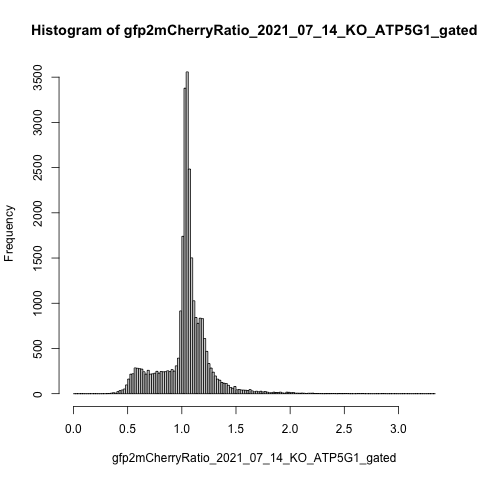

Data behind this chart, as committed beside it:
counts, density, mids
0, 0, 0.01
0, 0, 0.03
0, 0, 0.05
0, 0, 0.07
0, 0, 0.09
0, 0, 0.11
0, 0, 0.13
0, 0, 0.15
0, 0, 0.17
0, 0, 0.19
0, 0, 0.21
0, 0, 0.23
0, 0, 0.25
0, 0, 0.27
0, 0, 0.29
1, 0.001787, 0.31
3, 0.005361, 0.33
6, 0.01072, 0.35
11, 0.01966, 0.37
6, 0.01072, 0.39
23, 0.0411, 0.41
34, 0.06076, 0.43
41, 0.07327, 0.45
52, 0.09292, 0.47
97, 0.1733, 0.49
162, 0.2895, 0.51
216, 0.386, 0.53
220, 0.3931, 0.55
285, 0.5093, 0.57
281, 0.5021, 0.59
277, 0.495, 0.61
272, 0.4861, 0.63
242, 0.4325, 0.65
217, 0.3878, 0.67
258, 0.461, 0.69
216, 0.386, 0.71
220, 0.3931, 0.73
226, 0.4039, 0.75
247, 0.4414, 0.77
228, 0.4074, 0.79
246, 0.4396, 0.81
242, 0.4325, 0.83
244, 0.436, 0.85
253, 0.4521, 0.87
244, 0.436, 0.89
266, 0.4753, 0.91
250, 0.4467, 0.93
308, 0.5504, 0.95
393, 0.7023, 0.97
915, 1.635, 0.99
1740, 3.109, 1.01
3378, 6.036, 1.03
3558, 6.358, 1.05
2484, 4.439, 1.07
1502, 2.684, 1.09
1027, 1.835, 1.11
843, 1.506, 1.13
778, 1.39, 1.15
835, 1.492, 1.17
830, 1.483, 1.19
... 107 more rows
